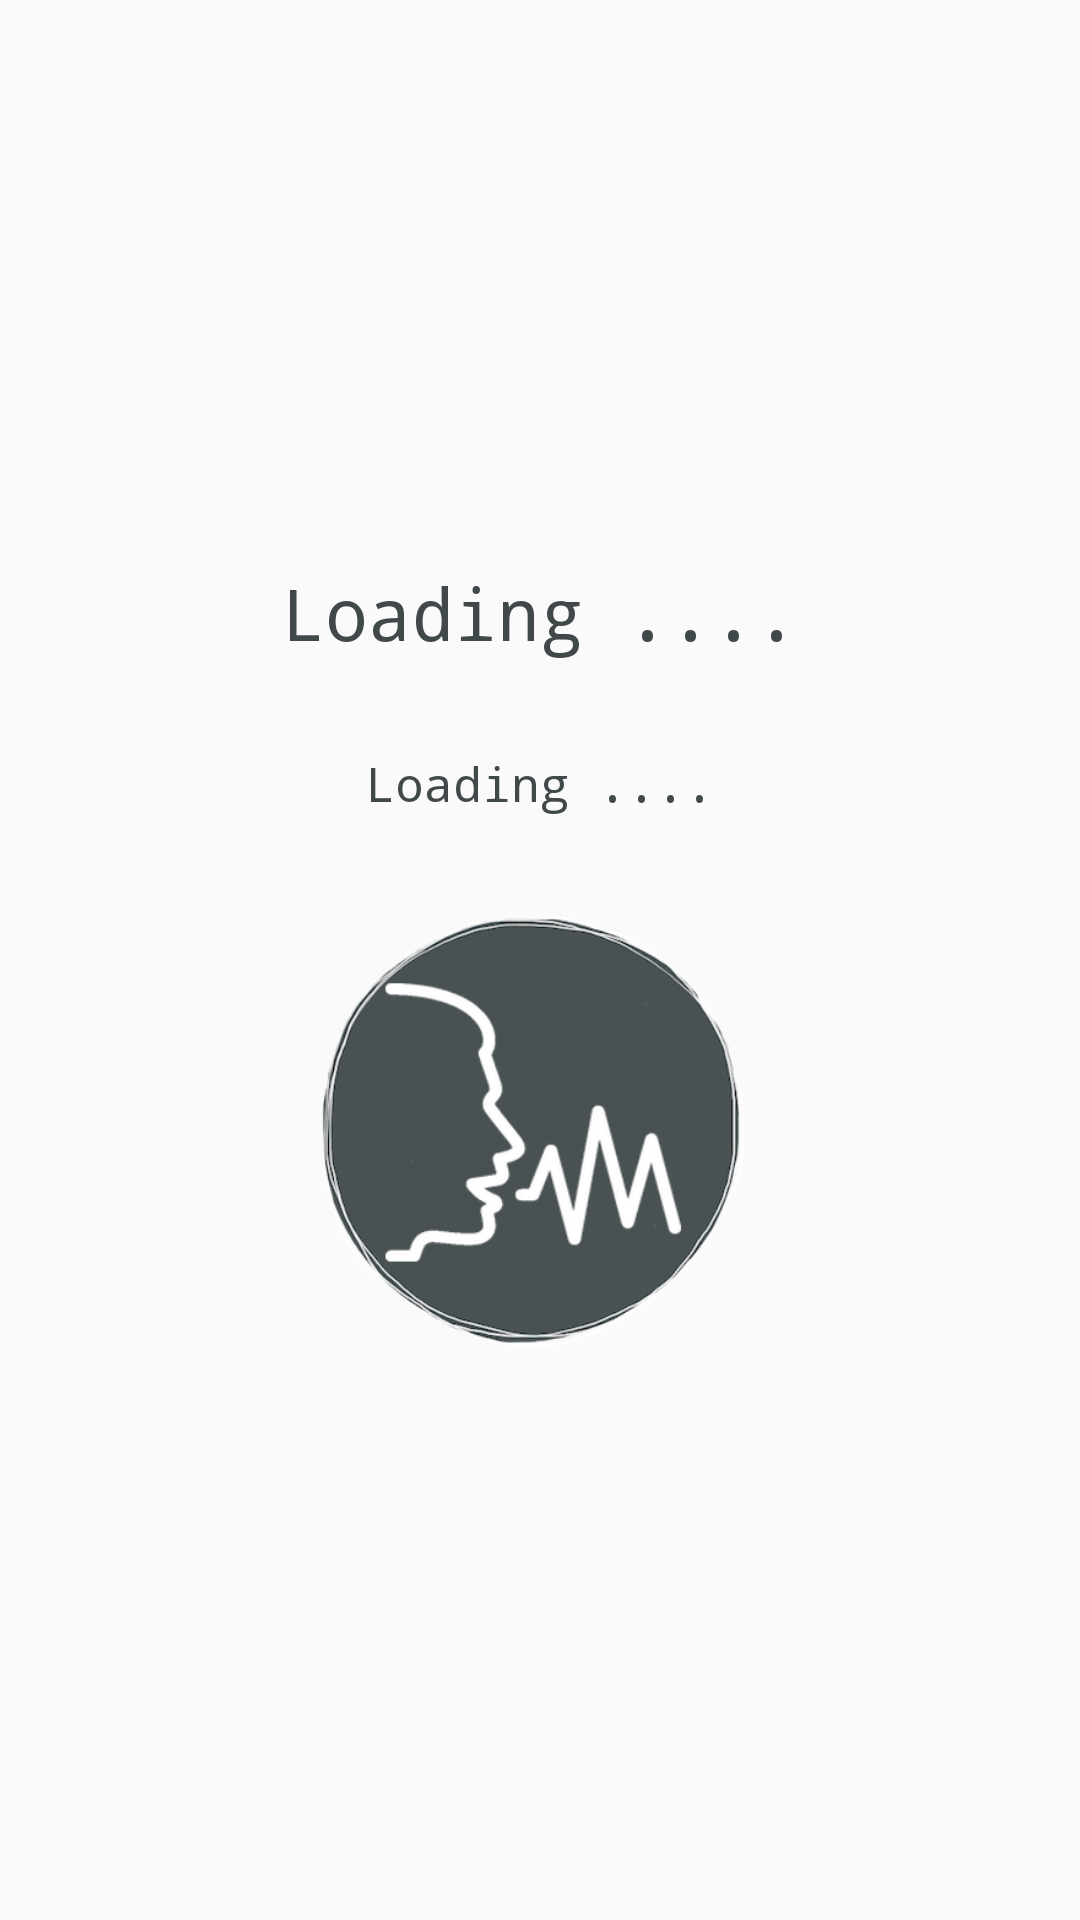

Android layout source for this screen:
<!-- AndroidManifest.xml: application theme AppTheme -->
<!-- res/layout/content_charisma_quests.xml -->
<?xml version="1.0" encoding="utf-8"?>
<RelativeLayout xmlns:android="http://schemas.android.com/apk/res/android"
    xmlns:app="http://schemas.android.com/apk/res-auto"
    xmlns:tools="http://schemas.android.com/tools"
    android:layout_width="match_parent"
    android:layout_height="match_parent"
    android:paddingBottom="@dimen/activity_vertical_margin"
    android:paddingLeft="@dimen/activity_horizontal_margin"
    android:paddingRight="@dimen/activity_horizontal_margin"
    android:paddingTop="@dimen/activity_vertical_margin"
    app:layout_behavior="@string/appbar_scrolling_view_behavior"
    tools:context=".activity.CharismaQuestsActivity"
    tools:showIn="@layout/activity_charisma_quests">


    <TableLayout
        android:layout_width="match_parent"
        android:layout_height="match_parent"
        android:gravity="center">

        
        <TableRow
            android:gravity="center"
            android:layout_marginBottom="30dp">
            <TextView
                android:id="@+id/quest_title"
                android:layout_width="wrap_content"
                android:layout_height="wrap_content"
                android:textSize="@dimen/font_size_title"
                android:textColor="@color/colorPrimaryDark"
                android:gravity="center"
                android:layout_marginLeft="20dp"
                android:layout_marginRight="20dp"
                android:text="@string/loading"/>
        </TableRow>

        
        <TableRow
            android:gravity="center"
            android:layout_marginBottom="30dp">
            <TextView
                android:id="@+id/charisma_quest"
                android:layout_width="wrap_content"
                android:layout_height="wrap_content"
                android:textSize="@dimen/font_size_text_small"
                android:textColor="@color/colorPrimaryDark"
                android:gravity="center"
                android:layout_marginLeft="20dp"
                android:layout_marginRight="20dp"
                android:text="@string/loading"/>
        </TableRow>

        <TableRow
            android:gravity="center">
            <ImageView
                android:layout_marginLeft="20dp"
                android:layout_marginRight="20dp"
                android:adjustViewBounds="true"
                android:scaleType="fitCenter"
                android:maxWidth="150dp"
                android:maxHeight="150dp"
                android:id="@+id/charisma_quest_image"
                android:layout_width="match_parent"
                android:layout_height="match_parent"
                android:gravity="center"
                android:src="@drawable/quest_0"
                />
        </TableRow>

    </TableLayout>

</RelativeLayout>
<!-- res/layout/activity_charisma_quests.xml (included above) -->
<?xml version="1.0" encoding="utf-8"?>
<android.support.design.widget.CoordinatorLayout xmlns:android="http://schemas.android.com/apk/res/android"
    xmlns:app="http://schemas.android.com/apk/res-auto"
    xmlns:tools="http://schemas.android.com/tools"
    android:layout_width="match_parent"
    android:layout_height="match_parent"
    android:fitsSystemWindows="true"
    tools:context=".activity.CharismaQuestsActivity">

    <android.support.design.widget.AppBarLayout
        android:layout_width="match_parent"
        android:layout_height="wrap_content"
        android:theme="@style/AppTheme.AppBarOverlay">

        <android.support.v7.widget.Toolbar
            android:id="@+id/charisma_quests_toolbar"
            android:layout_width="match_parent"
            android:layout_height="?attr/actionBarSize"
            android:background="?attr/colorPrimary"
            app:popupTheme="@style/AppTheme.PopupOverlay" >

            <TextView
                android:theme="@style/ToolbarText"
                android:text="@string/dashboard_btn_charisma_quests"
                android:id="@+id/charisma_quests_title"
                android:layout_width="wrap_content"
                android:layout_height="wrap_content"/>

        </android.support.v7.widget.Toolbar>

    </android.support.design.widget.AppBarLayout>

    <include layout="@layout/content_charisma_quests" />

    <android.support.design.widget.FloatingActionButton
        android:id="@+id/fab"
        android:layout_width="wrap_content"
        android:layout_height="wrap_content"
        android:layout_gravity="bottom|end"
        android:layout_margin="@dimen/fab_margin"
        android:src="@drawable/ic_cached_24dp" />

</android.support.design.widget.CoordinatorLayout>
<!-- resources referenced by this layout -->
<resources>
  <color name="colorPrimaryDark">#40484a</color>
  <dimen name="activity_horizontal_margin">16dp</dimen>
  <dimen name="activity_vertical_margin">16dp</dimen>
  <dimen name="fab_margin">16dp</dimen>
  <dimen name="font_size_text_small">16sp</dimen>
  <dimen name="font_size_title">24sp</dimen>
  <!-- drawable ic_cached_24dp: png bitmap (drawable, 1007 bytes) -->
  <!-- drawable quest_0: png bitmap (drawable, 62085 bytes) -->
  <string name="dashboard_btn_charisma_quests">Charisma Quests</string>
  <string name="loading">Loading ....</string>
  <style name="AppTheme.AppBarOverlay" parent="ThemeOverlay.AppCompat.Dark.ActionBar" />
  <style name="AppTheme.PopupOverlay" parent="ThemeOverlay.AppCompat.Light" />
  <style name="ToolbarText">
          <item name="android:layout_gravity">center_horizontal</item>
          <item name="android:gravity">center_horizontal</item>
          <item name="android:textSize">@dimen/font_size_toolbar</item>
      </style>
  <style name="AppTheme" parent="Theme.AppCompat.Light.DarkActionBar">
          <item name="colorPrimary">@color/colorPrimary</item>
          <item name="colorPrimaryDark">@color/colorPrimaryDark</item>
          <item name="colorAccent">@color/colorAccent</item>
          <item name="android:typeface">monospace</item>
      </style>
  <dimen name="font_size_toolbar">14sp</dimen>
  <color name="colorPrimary">#a0b2b3</color>
  <color name="colorAccent">#f7af1e</color>
</resources>
